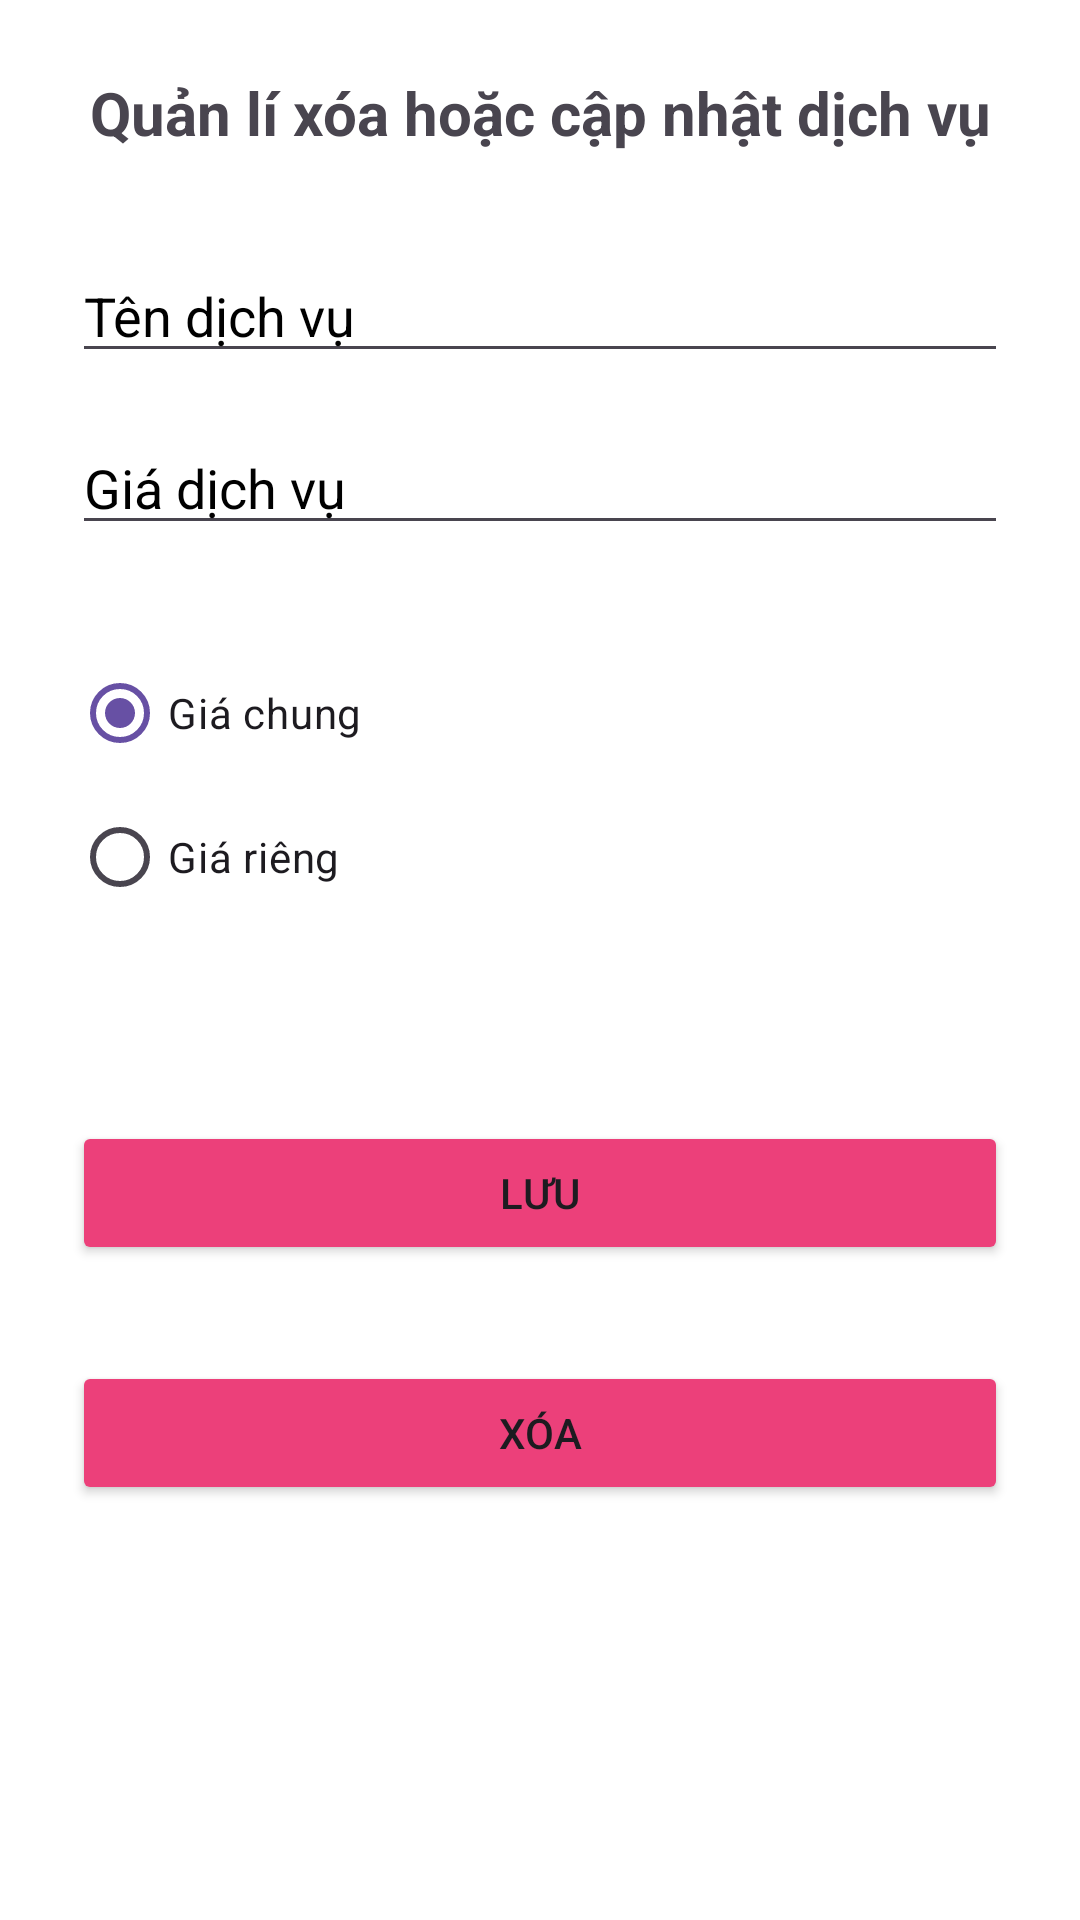

Android layout source for this screen:
<!-- AndroidManifest.xml: application theme Theme.Baotrimaylanh -->
<!-- res/layout/activity_update_or_delete_dich_vu.xml -->
<?xml version="1.0" encoding="utf-8"?>
<androidx.constraintlayout.widget.ConstraintLayout xmlns:android="http://schemas.android.com/apk/res/android"
    xmlns:app="http://schemas.android.com/apk/res-auto"
    xmlns:tools="http://schemas.android.com/tools"
    android:id="@+id/main"
    android:layout_width="match_parent"
    android:layout_height="match_parent"
    android:background="@color/white"
    tools:context=".activity.admin.UpdateOrDeleteDichVuActivity">
    <TextView
        android:id="@+id/textView4"
        android:layout_width="match_parent"
        android:layout_height="wrap_content"
        android:layout_marginTop="24dp"
        android:gravity="center"
        android:text="Quản lí xóa hoặc cập nhật dịch vụ"
        android:textSize="20dp"
        android:textStyle="bold"
        app:layout_constraintEnd_toEndOf="parent"
        app:layout_constraintStart_toStartOf="parent"
        app:layout_constraintTop_toTopOf="parent"></TextView>

    <EditText
        android:id="@+id/edtName"
        android:layout_width="match_parent"
        android:layout_height="wrap_content"
        android:layout_marginStart="24dp"
        android:layout_marginTop="32dp"
        android:layout_marginEnd="24dp"
        android:hint="Tên dịch vụ"
        android:textColor="@color/black"
        android:textColorHint="@color/black"
        app:layout_constraintEnd_toEndOf="parent"
        app:layout_constraintHorizontal_bias="1.0"
        app:layout_constraintStart_toStartOf="parent"
        app:layout_constraintTop_toBottomOf="@+id/textView4"></EditText>

    <EditText
        android:id="@+id/edtPrice"
        android:layout_width="match_parent"
        android:layout_height="wrap_content"
        android:layout_marginStart="24dp"
        android:layout_marginTop="16dp"
        android:layout_marginEnd="24dp"
        android:hint="Giá dịch vụ"
        android:textColor="@color/black"

        android:textColorHint="@color/black"
        app:layout_constraintEnd_toEndOf="parent"
        app:layout_constraintStart_toStartOf="parent"
        app:layout_constraintTop_toBottomOf="@+id/edtName"></EditText>

    <RadioGroup
        android:id="@+id/radioGroup"
        android:layout_width="match_parent"
        android:layout_height="wrap_content"
        android:layout_marginStart="24dp"
        android:layout_marginTop="32dp"
        android:layout_marginEnd="24dp"
        app:layout_constraintEnd_toEndOf="parent"
        app:layout_constraintStart_toStartOf="parent"
        app:layout_constraintTop_toBottomOf="@+id/edtPrice">

        <RadioButton
            android:id="@+id/radChung"
            android:layout_width="match_parent"
            android:layout_height="wrap_content"
            android:checked="true"
            android:text="Giá chung"
            tools:layout_editor_absoluteX="27dp"
            tools:layout_editor_absoluteY="325dp" />

        <RadioButton
            android:id="@+id/radRieng"
            android:layout_width="match_parent"
            android:layout_height="wrap_content"
            android:text="Giá riêng"
            tools:layout_editor_absoluteX="27dp"
            tools:layout_editor_absoluteY="325dp" />
    </RadioGroup>

    <Button
        android:id="@+id/btnSuaDV"
        android:layout_width="match_parent"
        android:layout_height="wrap_content"
        android:layout_marginStart="24dp"
        android:layout_marginTop="64dp"
        android:layout_marginEnd="24dp"
        android:backgroundTint="#EC407A"
        android:text="Lưu"
        app:layout_constraintEnd_toEndOf="parent"
        app:layout_constraintStart_toStartOf="parent"
        app:layout_constraintTop_toBottomOf="@+id/radioGroup"></Button>

    <Button
        android:id="@+id/btnXoaDV"
        android:layout_width="match_parent"
        android:layout_height="wrap_content"
        android:layout_marginStart="24dp"
        android:layout_marginTop="32dp"
        android:layout_marginEnd="24dp"
        android:backgroundTint="#EC407A"
        android:text="Xóa"
        app:layout_constraintEnd_toEndOf="parent"
        app:layout_constraintHorizontal_bias="0.0"
        app:layout_constraintStart_toStartOf="parent"
        app:layout_constraintTop_toBottomOf="@+id/btnSuaDV"></Button>
</androidx.constraintlayout.widget.ConstraintLayout>
<!-- resources referenced by this layout -->
<resources>
  <color name="black">#FF000000</color>
  <color name="white">#FFFFFFFF</color>
  <style name="Theme.Baotrimaylanh" parent="Base.Theme.Baotrimaylanh" />
  <style name="Base.Theme.Baotrimaylanh" parent="Theme.Material3.DayNight.NoActionBar">
          
          
      </style>
</resources>
